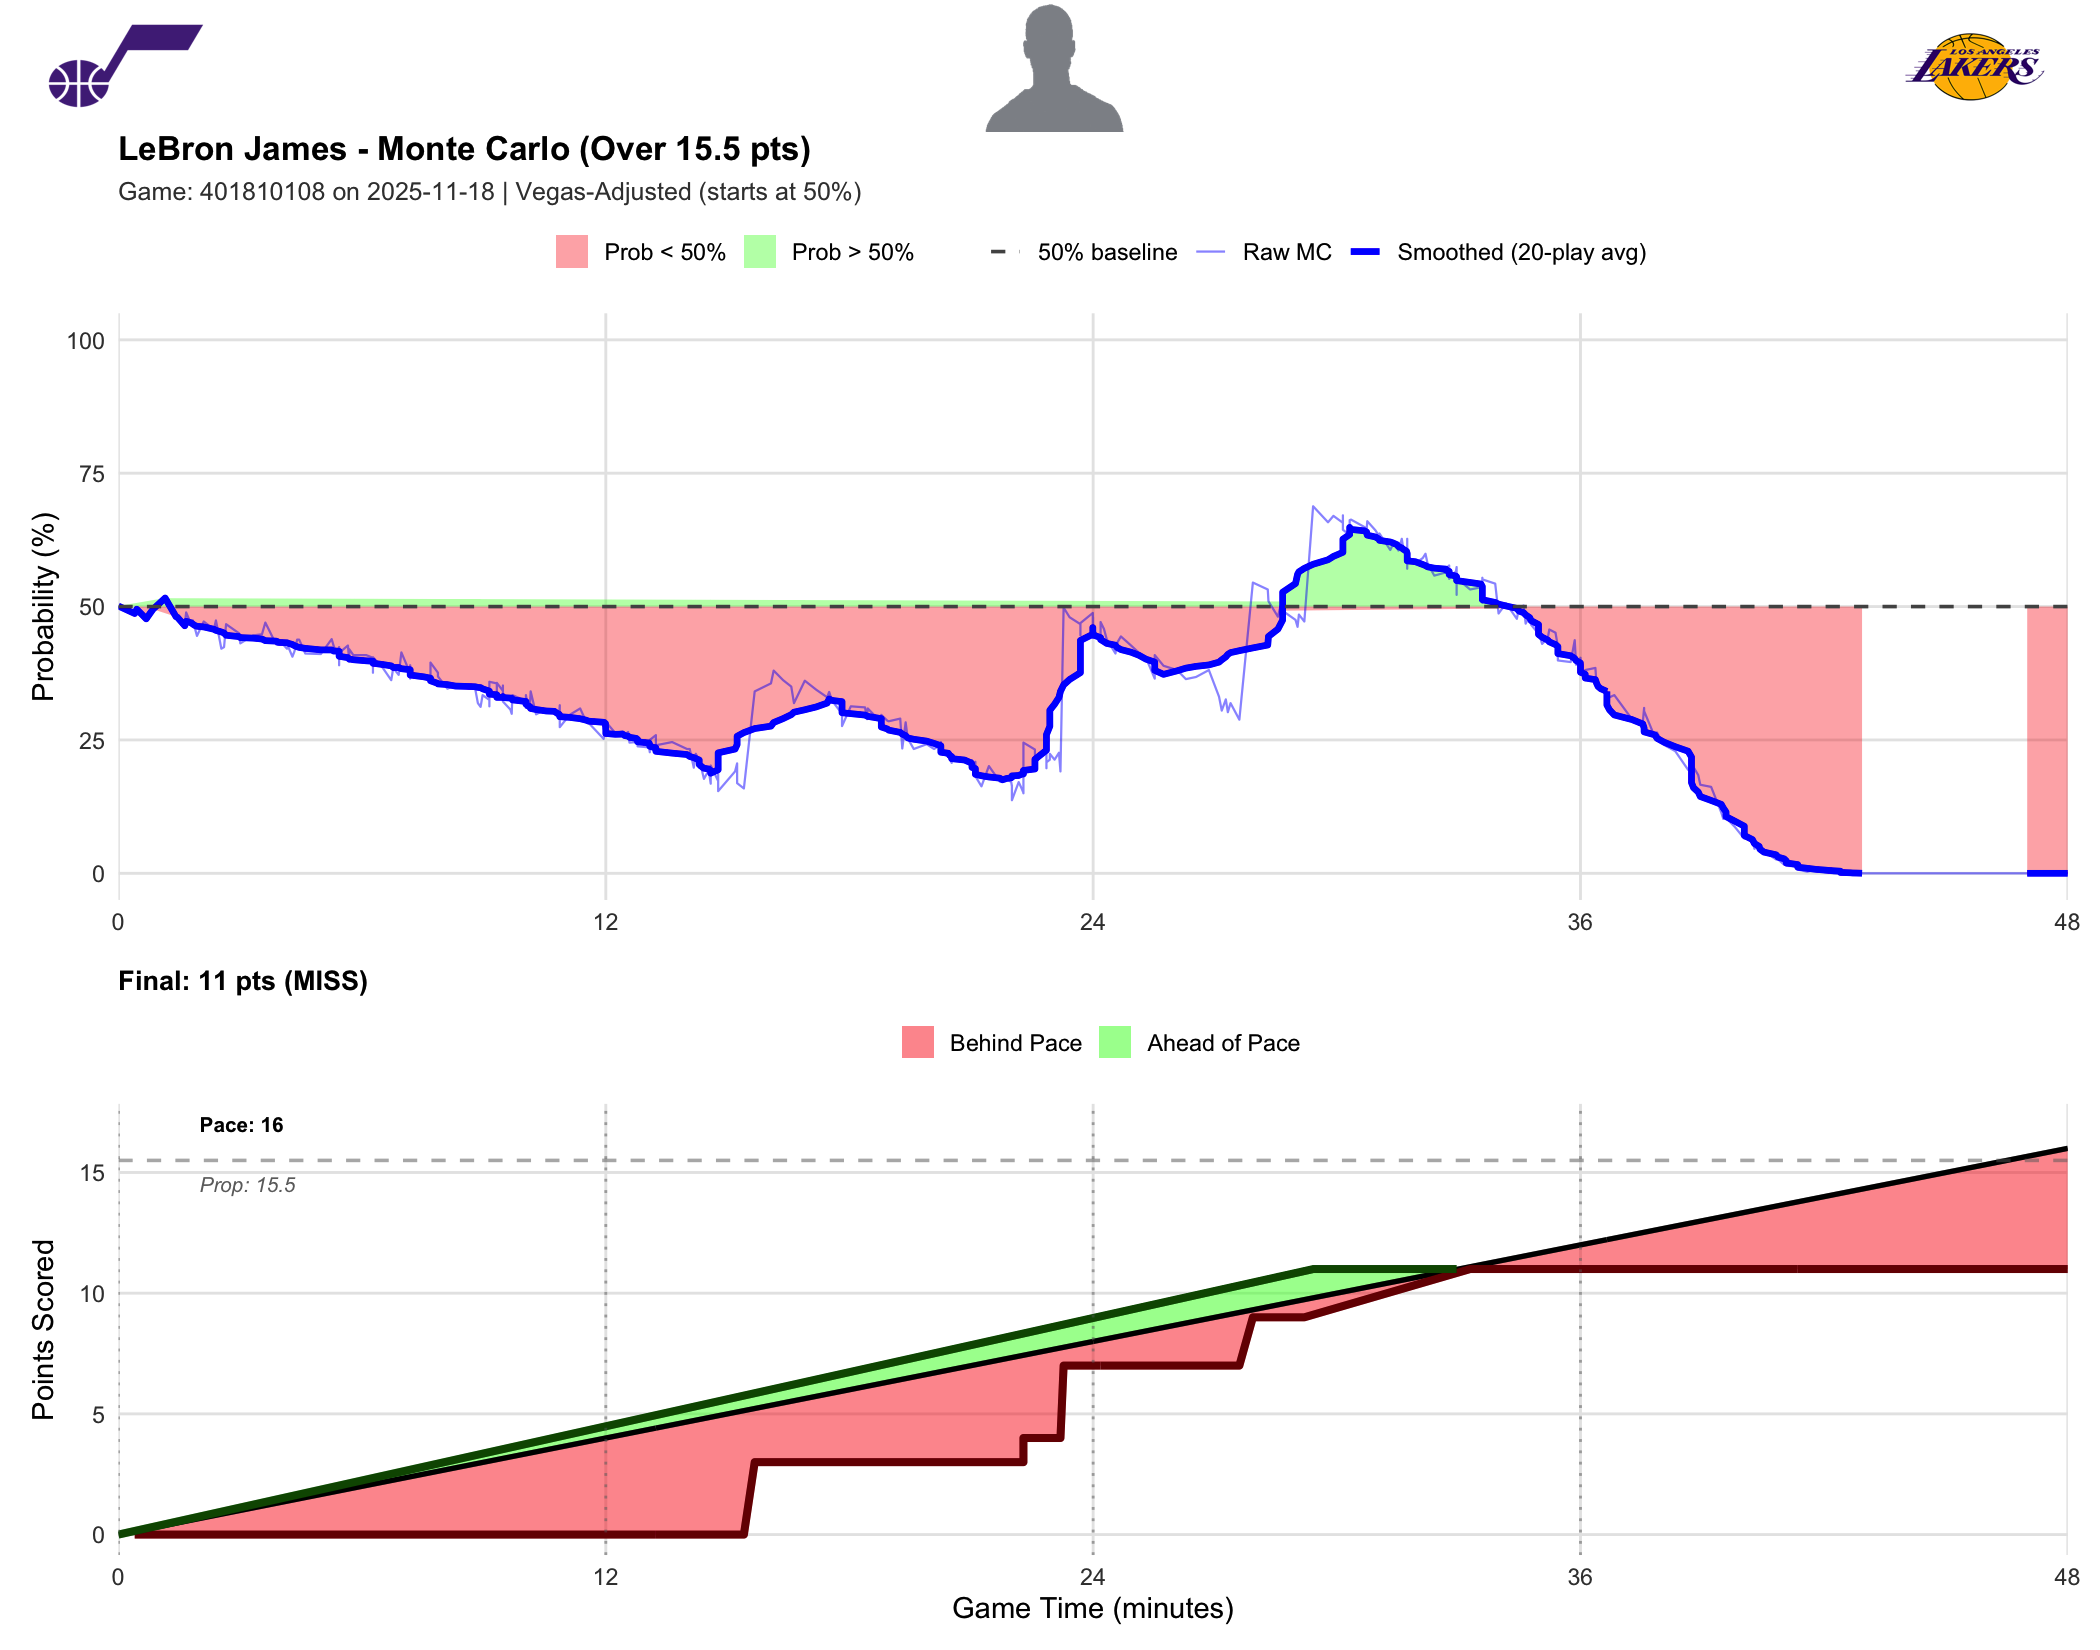

The file beside this chart, header and first rows:
play_num, quarter, game_minute, cumulative_points, prob_over
1, 1, 0.0000, 0, 0.5010
2, 1, 0.4000, 0, 0.4870
3, 1, 0.4500, 0, 0.4950
4, 1, 0.6833, 0, 0.4770
5, 1, 0.8500, 0, 0.4950
6, 1, 1.15, 0, 0.5160
7, 1, 1.417, 0, 0.4810
8, 1, 1.45, 0, 0.4800
9, 1, 1.633, 0, 0.4640
10, 1, 1.667, 0, 0.4890
11, 1, 1.783, 0, 0.4680
12, 1, 1.833, 0, 0.4740
13, 1, 1.883, 0, 0.4590
14, 1, 1.933, 0, 0.4450
15, 1, 2.1, 0, 0.4720
16, 1, 2.35, 0, 0.4570
17, 1, 2.4, 0, 0.4740
18, 1, 2.533, 0, 0.4210
19, 1, 2.6, 0, 0.4240
20, 1, 2.65, 0, 0.4670
21, 1, 2.967, 0, 0.4500
22, 1, 3, 0, 0.4310
23, 1, 3.317, 0, 0.4460
24, 1, 3.533, 0, 0.4480
25, 1, 3.617, 0, 0.4700
26, 1, 3.883, 0, 0.4290
27, 1, 3.933, 0, 0.4390
28, 1, 4.15, 0, 0.4210
29, 1, 4.183, 0, 0.4240
30, 1, 4.283, 0, 0.4060
31, 1, 4.333, 0, 0.4160
32, 1, 4.4, 0, 0.4380
33, 1, 4.45, 0, 0.4380
34, 1, 4.6, 0, 0.4120
35, 1, 4.983, 0, 0.4110
36, 1, 5.25, 0, 0.4390
37, 1, 5.3, 0, 0.4260
38, 1, 5.4, 0, 0.4080
44, 1, 5.433, 0, 0.4030
43, 1, 5.433, 0, 0.4240
42, 1, 5.433, 0, 0.4050
45, 1, 5.433, 0, 0.3900
40, 1, 5.433, 0, 0.4220
39, 1, 5.433, 0, 0.4120
41, 1, 5.433, 0, 0.4130
46, 1, 5.65, 0, 0.4270
47, 1, 5.683, 0, 0.3970
48, 1, 5.683, 0, 0.4200
49, 1, 5.783, 0, 0.4090
50, 1, 6.1, 0, 0.4090
53, 1, 6.267, 0, 0.4040
51, 1, 6.267, 0, 0.3760
52, 1, 6.267, 0, 0.4050
54, 1, 6.5, 0, 0.3860
55, 1, 6.717, 0, 0.3620
56, 1, 6.767, 0, 0.3850
57, 1, 6.9, 0, 0.3720
58, 1, 6.967, 0, 0.4140
62, 1, 7.183, 0, 0.3750
61, 1, 7.183, 0, 0.3830
... 442 more rows
